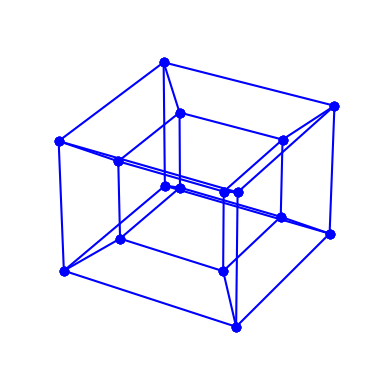

Reproduce this figure in Python. (Note: this script raises an exception after producing the figure.)
import numpy as np
from matplotlib import pyplot as plt
import matplotlib.animation as animation
from mpl_toolkits.mplot3d import Axes3D
import itertools
import os

# 四次元点を３次元座標に透視投影(いいかげん。u=1のときにx,y,zがscale倍される)
def project(point4d,scale=0.75):
    x,y,z,u=point4d
    s= (scale-1)*(u-1)+scale
    return [x*s,y*s,z*s]

#p0,p1のユークリッド距離
def distance(p0,p1):
    d=0
    for a,b in zip(p0,p1):
        d+=(a-b)**2
    return np.sqrt(d)

#点群pointsから距離２（最短距離）の点ペアを列挙
def get_pairs(points, target_distance=2.1):
    pairs=[]
    for p in itertools.combinations(points,2):
        d=distance(p[0],p[1])
        if(d<target_distance):
            pairs.append( [p[0],p[1]]) 
    return pairs

#頂点ペアを3Dプロット
def plot_lines(ax,pairs):
    for p in pairs:
        p[0]=project(p[0])
        p[1]=project(p[1])
        p=np.array(p)
        x=p[:,0]
        y=p[:,1]
        z=p[:,2]
        ax.plot(x,y,z,"o-b")
    ax.set_xticks([])
    ax.set_yticks([])
    ax.set_zticks([])
    # ax.set_xticks([-1,0,1])
    # ax.set_yticks([-1,0,1])
    # ax.set_zticks([-1,0,1])
    ax.set_xlim(-1.5,1.5)
    ax.set_ylim(-1.5,1.5)
    ax.set_zlim(-1.5,1.5)
    plt.axis('off')
    return

# xu,yu,zu平面での回転
# https://mixedmoss.com/4dimensionGeometry/8-cells/developement%20of%20super%20cube.pdf
def rotate(point, plane, theta_degree):
    t=[]
    X=[1,0,0,0]
    Y=[0,1,0,0]
    Z=[0,0,1,0]
    U=[0,0,0,1]
    if(plane=="xy"):
        t=[X,Y,Z,U]
    elif(plane=="yz"):
        t=[Y,Z,X,U]
    elif(plane=="xz"):
        t=[X,Z,Y,U]
    elif(plane=="xu"):
        t=[X,U,Y,Z]
    elif(plane=="yu"):
        t=[Y,U,X,Z]
    elif(plane=="zu"):
        t=[Z,U,X,Y]
    else:
        print("unknown plane:"+plane)
        exit(-1)
    t=np.matrix(t)

    theta = theta_degree/180*np.pi
    mat=np.matrix([
        [np.cos(theta), -np.sin(theta),0,0 ],
        [np.sin(theta), np.cos(theta),0,0 ],
        [0,0,1,0],
        [0,0,0,1]        
    ])
    point=np.matrix(point).reshape(4,1)
    rotated_point=t.T*mat*t*point
    rotated_point =rotated_point.reshape(1,4).tolist()[0]
    return rotated_point

# 超立方体を作成し、指定したplaneでangle[deg]回転させる
# planesは文字列のリストで、平面はxyzuのうち２文字を指定
# 複数指定すると同じ角度で複数平面回転を行う。
# planes=["xy"]       xy平面でangle回転
# planes=["xu","yu"]  xu平面、yu平面でangleずつ回転
def plot_tesseract(ax,planes, angle):
    # 超立方体の頂点を作成しつつ回転させる
    dimensions=4
    points=[]
    for x in itertools.product([1,-1],repeat=dimensions):
        p=x
        for plane in planes:
            p=rotate(p,plane,angle)
        points.append(p)

    # 距離が２（最も近い距離）の頂点ペアを列挙する
    pairs=get_pairs(points)

    # 描画
    plot_lines(ax,pairs)

if __name__ == "__main__":
    
    angle_step=1 #1フレームあたりの角度ステップ
    frames=int(180/angle_step)

    fig = plt.figure(figsize=plt.figaspect(1))
    def update(i):
        plt.clf()
        angle=i*angle_step
        print("\r%d/180"%angle,end="")
        ax = fig.add_subplot(111, projection='3d')
#        plot_tesseract(ax,["xu","yu","zu"],angle)
        plot_tesseract(ax,["xu"],angle)

    ani = animation.FuncAnimation(fig, update, frames=frames, interval = 30)
    ani.save('tesseract.mp4')

    conv="ffmpeg -y -i tesseract.mp4 -r 30 -loop 0 -f gif tesseract.gif"
    os.system(conv)
